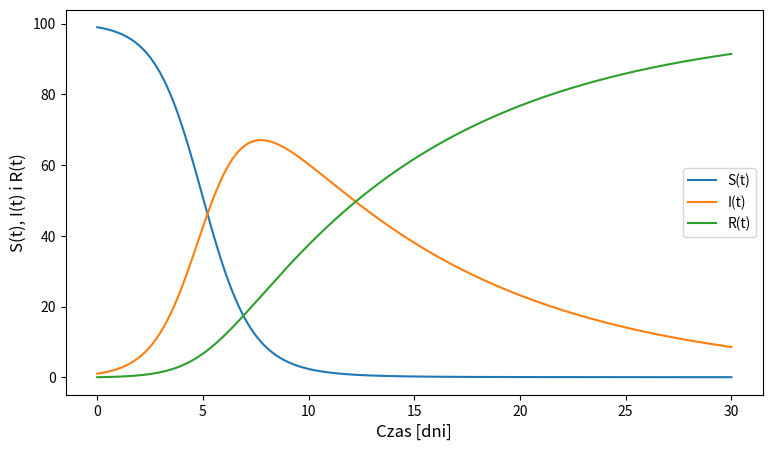
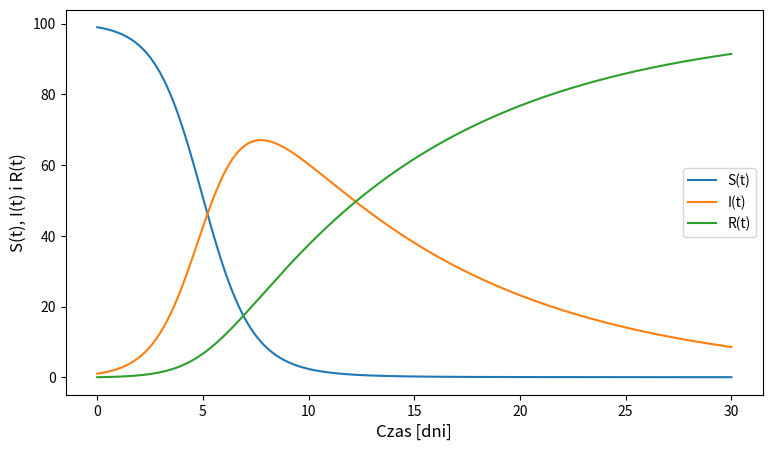

Generate these figures, in order, with matplotlib:

import scipy.integrate
import numpy
import matplotlib.pyplot as plt

# ODEs

def SIR_model(y, t, N, alpha, beta):

    S, I, R = y

    dS_dt = -alpha*S*I
    dI_dt = alpha*S*I - beta*I
    dR_dt = beta*I

    return([dS_dt, dI_dt, dR_dt])

# Initial conditions

N = 100
I0, R0 = 1, 0
S0 = N - I0 - R0
alpha, beta = 0.01, 0.1

# Time vector
t = numpy.linspace(0, 30, 10000)

# Result
solution = scipy.integrate.odeint(SIR_model, [S0, I0, R0], t, args=(N, alpha, beta))
solution = numpy.array(solution)

# Plot result
plt.figure(figsize=[9, 5])
plt.plot(t, solution[:, 0], label="S(t)")
plt.plot(t, solution[:, 1], label="I(t)")
plt.plot(t, solution[:, 2], label="R(t)")
plt.legend()
plt.ylabel("S(t), I(t) i R(t)", fontsize=12)
plt.xlabel("Czas [dni]", fontsize=12)
plt.show()
import scipy.integrate
import numpy
import matplotlib.pyplot as plt

# ODEs

def SIR_model(y, t, N, alpha, beta):

    S, I, R = y

    dS_dt = -alpha*S*I
    dI_dt = alpha*S*I - beta*I
    dR_dt = beta*I

    return([dS_dt, dI_dt, dR_dt])

# Initial conditions

N = 100
I0, R0 = 1, 0
S0 = N - I0 - R0
alpha, beta = 0.01, 0.1

# Time vector
t = numpy.linspace(0, 30, 10000)

# Result
solution = scipy.integrate.odeint(SIR_model, [S0, I0, R0], t, args=(N, alpha, beta))
solution = numpy.array(solution)

# Plot result
plt.figure(figsize=[9, 5])
plt.plot(t, solution[:, 0], label="S(t)")
plt.plot(t, solution[:, 1], label="I(t)")
plt.plot(t, solution[:, 2], label="R(t)")
plt.legend()
plt.ylabel("S(t), I(t) i R(t)", fontsize=12)
plt.xlabel("Czas [dni]", fontsize=12)
plt.show()
